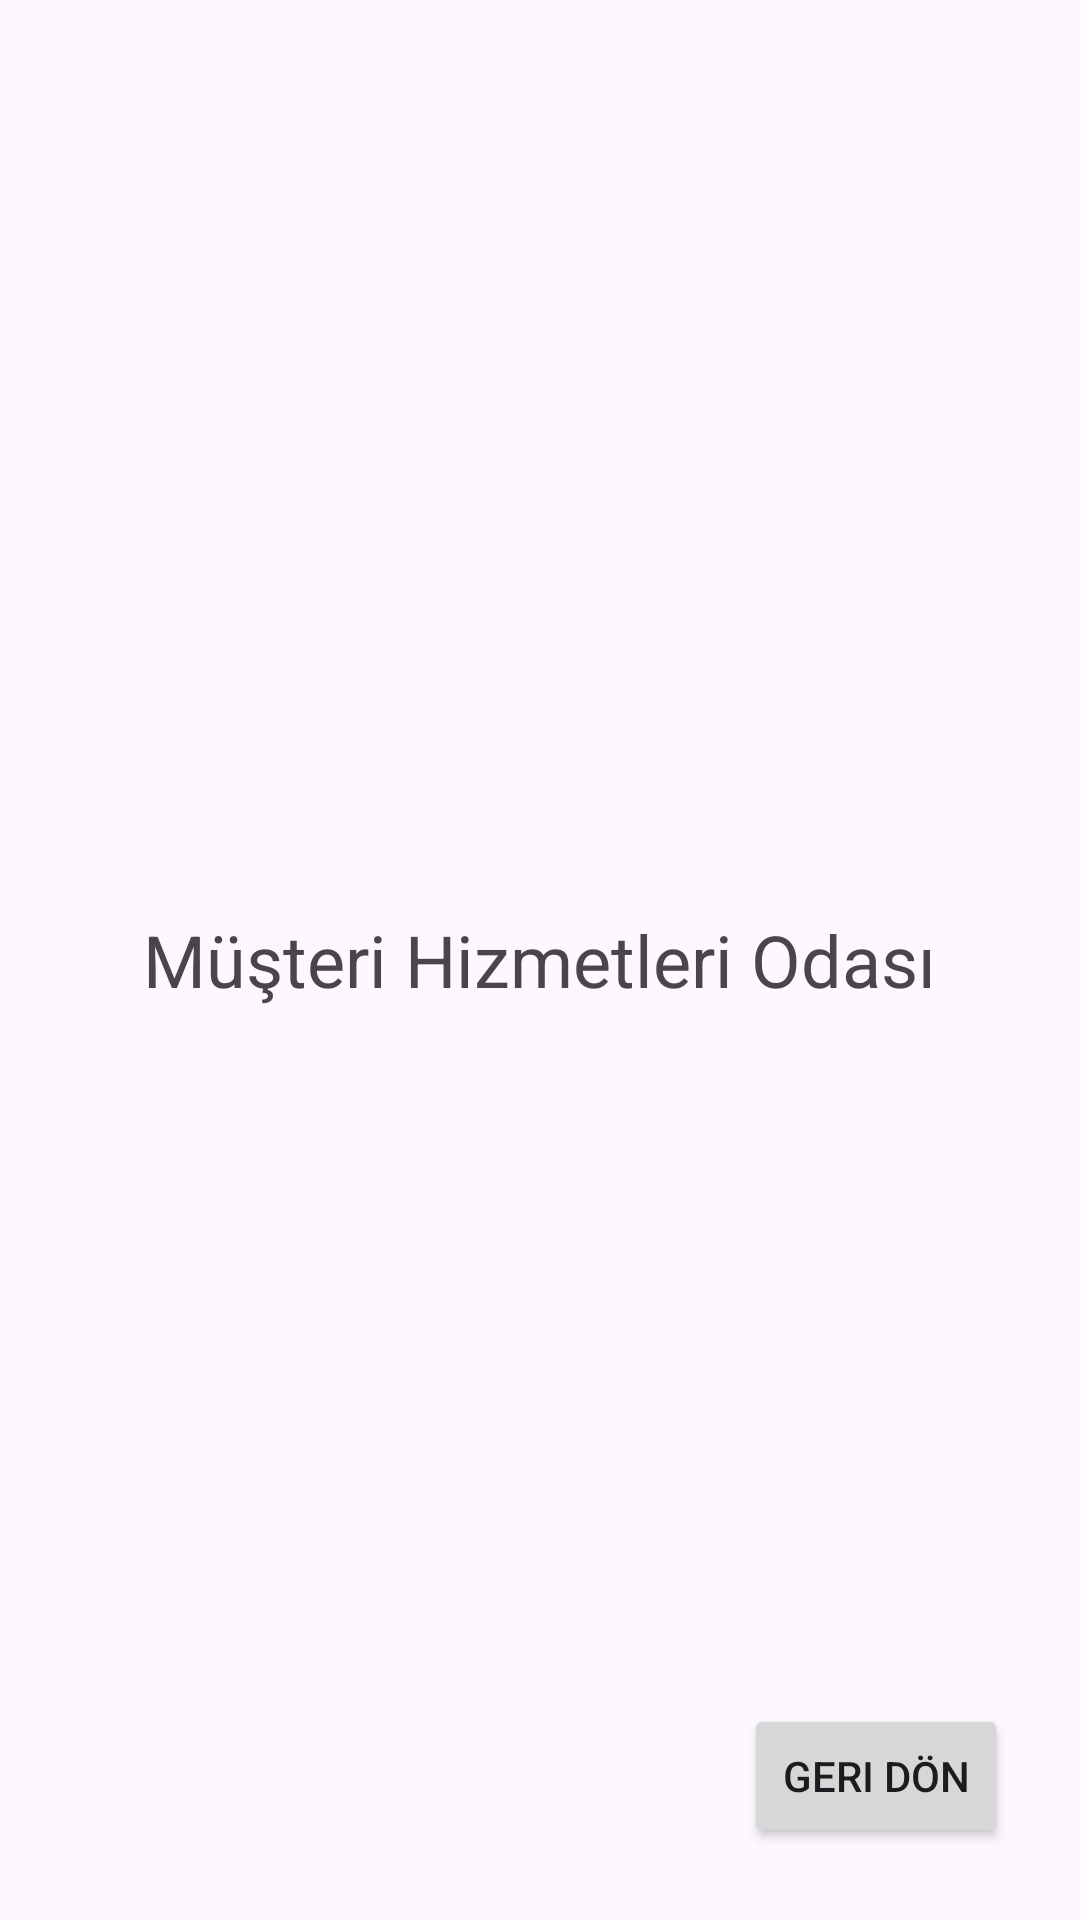

Write the Android layout XML for this screen, with the resource values it uses.
<!-- AndroidManifest.xml: application theme Theme.Kargocuillegal -->
<!-- res/layout/fragment_customer_service.xml -->
<?xml version="1.0" encoding="utf-8"?>
<FrameLayout xmlns:android="http://schemas.android.com/apk/res/android"
    xmlns:tools="http://schemas.android.com/tools"
    android:layout_width="match_parent"
    android:layout_height="match_parent"
    tools:context=".CustomerServiceFragment">

    
    <TextView
        android:layout_width="wrap_content"
        android:layout_height="wrap_content"
        android:text="Müşteri Hizmetleri Odası"
        android:textSize="24sp"
        android:layout_gravity="center" />

    
    <Button
        android:id="@+id/btnBackToRoomSelection"
        android:layout_width="wrap_content"
        android:layout_height="wrap_content"
        android:text="Geri Dön"
        android:layout_gravity="bottom|end"
        android:layout_margin="24dp" />
</FrameLayout>
<!-- resources referenced by this layout -->
<resources>
  <style name="Theme.Kargocuillegal" parent="Base.Theme.Kargocuillegal" />
  <style name="Base.Theme.Kargocuillegal" parent="Theme.Material3.DayNight.NoActionBar">
          
          
      </style>
</resources>
